The GitHub repository rahualrai/parts_classification contains a labelled image folder "parts" with 5 categories: connector, gear, plate, shaft, spring. Examples follow, each with its label.

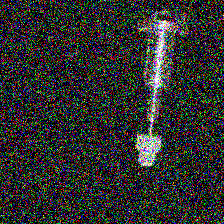
Label: gear

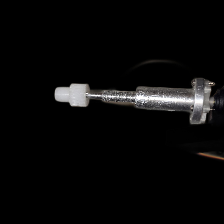
Label: gear

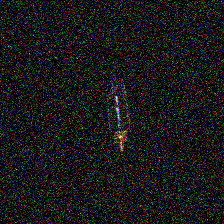
Label: connector

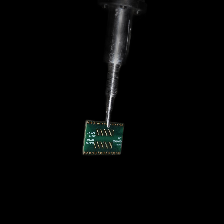
Label: plate

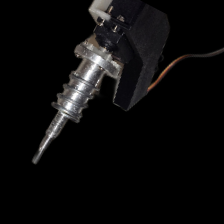
Label: spring

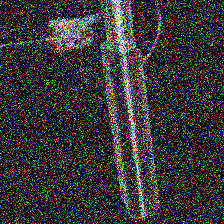
Label: shaft
